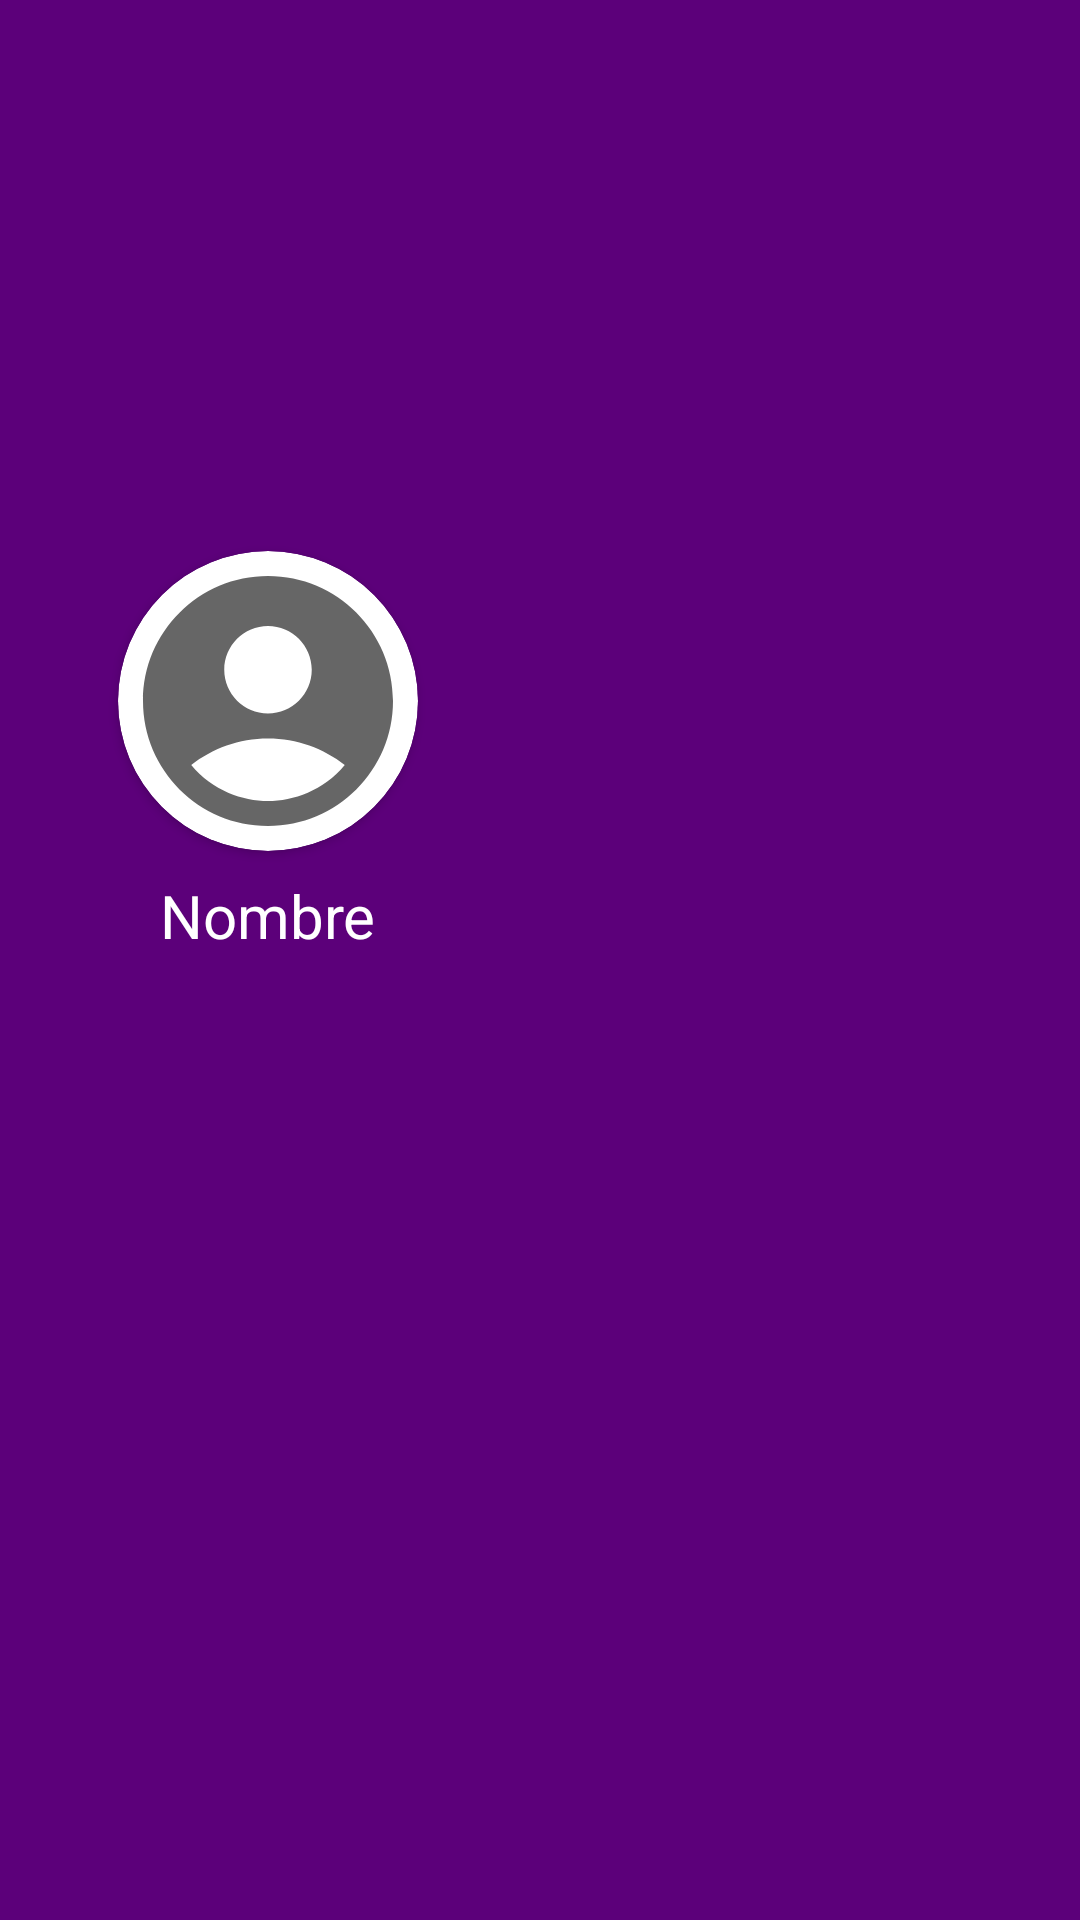

Android layout source for this screen:
<!-- AndroidManifest.xml: application theme Theme.PeopleApp -->
<!-- res/layout/navigation_header.xml -->
<?xml version="1.0" encoding="utf-8"?>
<androidx.constraintlayout.widget.ConstraintLayout xmlns:android="http://schemas.android.com/apk/res/android"
    xmlns:app="http://schemas.android.com/apk/res-auto"
    xmlns:tools="http://schemas.android.com/tools"
    android:layout_width="match_parent"
    android:layout_height="200dp"
    android:background="@color/primaryDarkColor">


    <androidx.cardview.widget.CardView
        android:id="@+id/cardView"
        android:layout_width="100dp"
        android:layout_height="100dp"
        app:cardCornerRadius="50dp"
        app:layout_constraintBottom_toBottomOf="parent"
        app:layout_constraintEnd_toEndOf="parent"
        app:layout_constraintHorizontal_bias="0.151"
        app:layout_constraintStart_toStartOf="parent"
        app:layout_constraintTop_toTopOf="parent"
        app:layout_constraintVertical_bias="0.34" >

        <ImageView
            android:id="@+id/nav_header_image"
            android:layout_width="wrap_content"
            android:layout_height="wrap_content"
            app:srcCompat="@drawable/ic_account" />

    </androidx.cardview.widget.CardView>

    <TextView
        android:id="@+id/nav_header_nombre"
        android:layout_width="wrap_content"
        android:layout_height="wrap_content"
        android:layout_marginTop="8dp"
        android:text="Nombre"
        android:textColor="@color/primaryTextColor"
        android:textSize="20sp"
        app:layout_constraintEnd_toEndOf="@+id/cardView"
        app:layout_constraintStart_toStartOf="@+id/cardView"
        app:layout_constraintTop_toBottomOf="@+id/cardView" />

</androidx.constraintlayout.widget.ConstraintLayout>
<!-- resources referenced by this layout -->
<resources>
  <color name="primaryDarkColor">#5c007a</color>
  <color name="primaryTextColor">#ffffff</color>
  <!-- drawable ic_account (drawable) -->
  <vector android:height="100dp" android:tint="?attr/colorControlNormal"
      android:viewportHeight="24" android:viewportWidth="24"
      android:width="100dp" xmlns:android="http://schemas.android.com/apk/res/android">
      <path android:fillColor="@android:color/white" android:pathData="M12,2C6.48,2 2,6.48 2,12s4.48,10 10,10s10,-4.48 10,-10S17.52,2 12,2zM12,6c1.93,0 3.5,1.57 3.5,3.5S13.93,13 12,13s-3.5,-1.57 -3.5,-3.5S10.07,6 12,6zM12,20c-2.03,0 -4.43,-0.82 -6.14,-2.88C7.55,15.8 9.68,15 12,15s4.45,0.8 6.14,2.12C16.43,19.18 14.03,20 12,20z"/>
  </vector>
  <style name="Theme.PeopleApp" parent="Theme.MaterialComponents.DayNight.DarkActionBar">
          
          <item name="colorPrimary">@color/purple_500</item>
          <item name="colorPrimaryVariant">@color/purple_700</item>
          <item name="colorOnPrimary">@color/white</item>
          
          <item name="colorSecondary">@color/teal_200</item>
          <item name="colorSecondaryVariant">@color/teal_700</item>
          <item name="colorOnSecondary">@color/black</item>
          
          <item name="android:statusBarColor" tools:targetApi="l">?attr/colorPrimaryVariant</item>
          
      </style>
  <color name="purple_500">#FF6200EE</color>
  <color name="purple_700">#FF3700B3</color>
  <color name="white">#FFFFFFFF</color>
  <color name="teal_200">#FF03DAC5</color>
  <color name="teal_700">#FF018786</color>
  <color name="black">#FF000000</color>
</resources>
